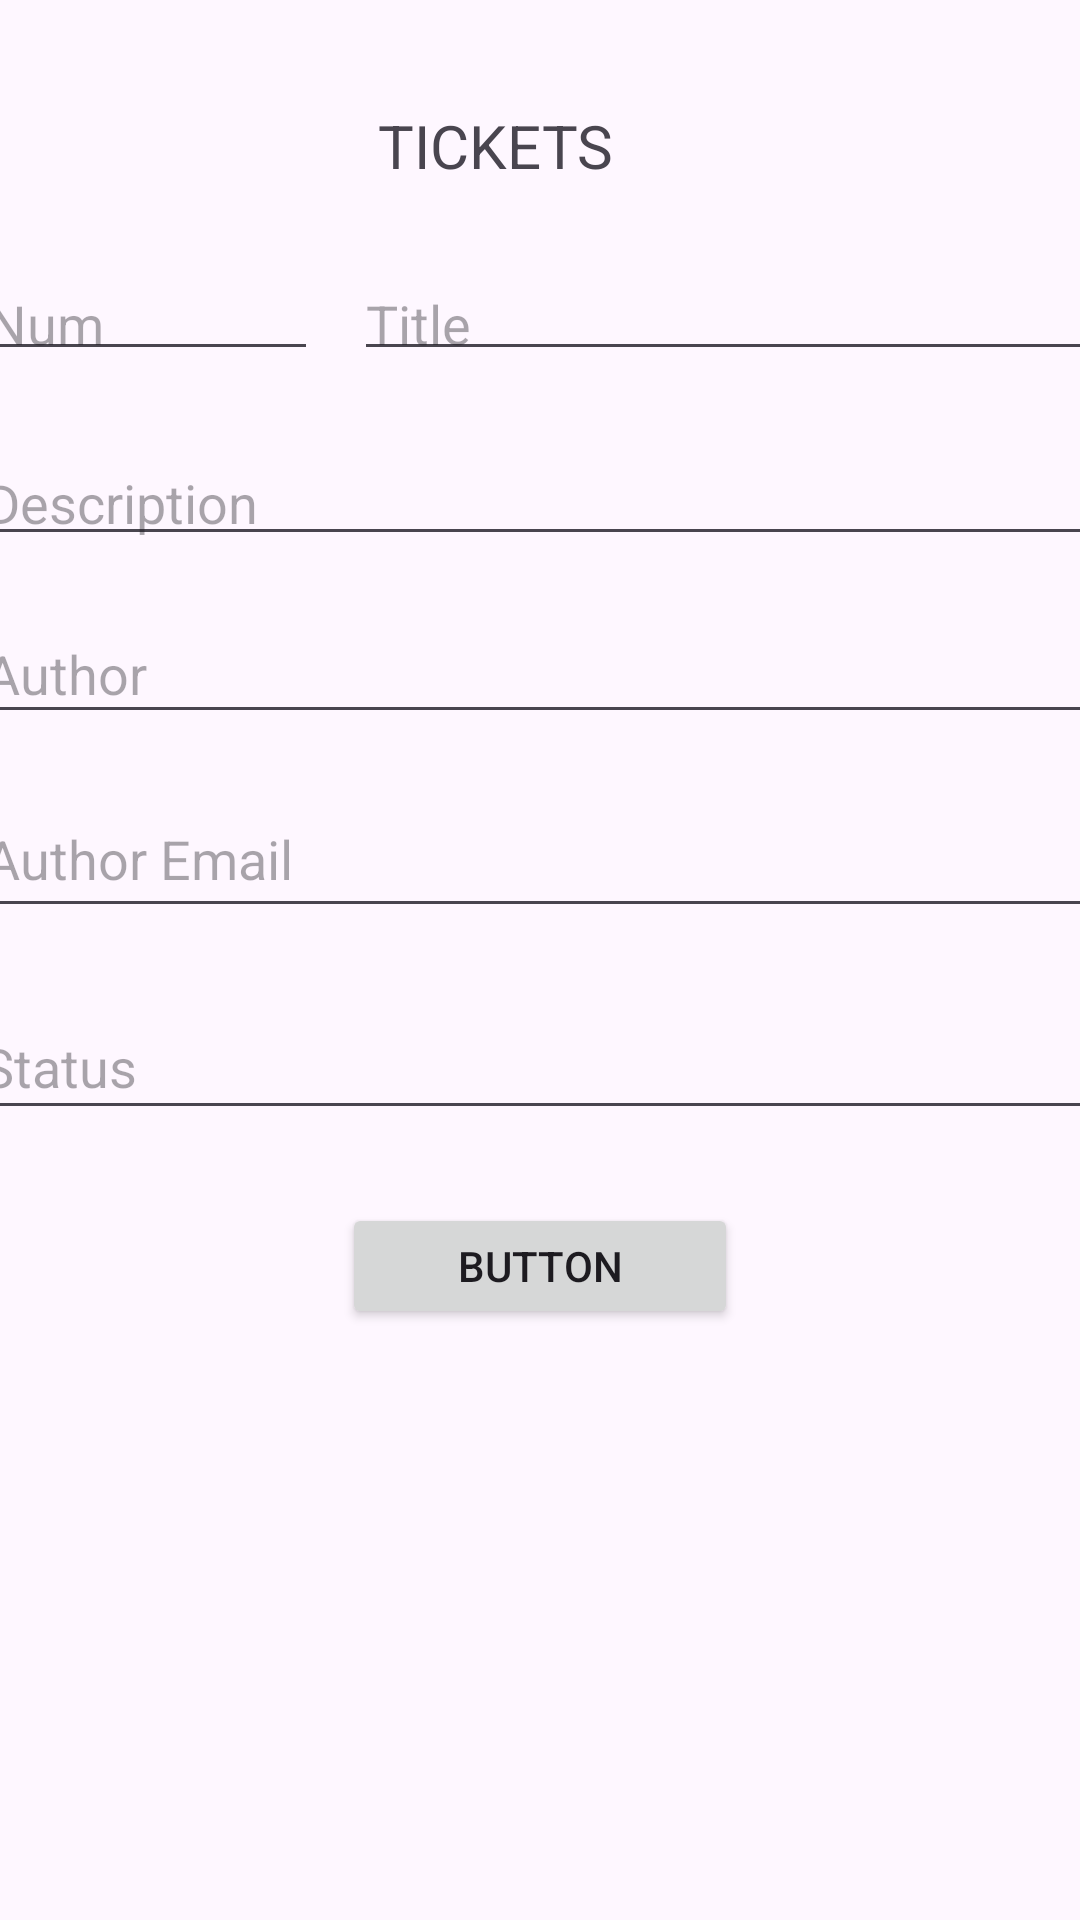

Reconstruct the res/layout file that produces this screen, plus the resources it refers to.
<!-- AndroidManifest.xml: application theme Theme.TicketsGaby -->
<!-- res/layout/activity_main.xml -->
<?xml version="1.0" encoding="utf-8"?>
<androidx.constraintlayout.widget.ConstraintLayout xmlns:android="http://schemas.android.com/apk/res/android"
    xmlns:app="http://schemas.android.com/apk/res-auto"
    xmlns:tools="http://schemas.android.com/tools"
    android:id="@+id/main"
    android:layout_width="match_parent"
    android:layout_height="match_parent"
    tools:context=".MainActivity">

    <ScrollView
        android:id="@+id/scrollView2"
        android:layout_width="409dp"
        android:layout_height="385dp"
        app:layout_constraintBottom_toBottomOf="parent"
        app:layout_constraintEnd_toEndOf="parent"
        app:layout_constraintStart_toStartOf="parent"
        app:layout_constraintTop_toTopOf="parent"
        app:layout_constraintVertical_bias="0.0" >

        <androidx.constraintlayout.widget.ConstraintLayout
            android:layout_width="match_parent"
            android:layout_height="wrap_content">

            <EditText
                android:id="@+id/txtautor"
                android:layout_width="373dp"
                android:layout_height="43dp"
                android:ems="10"
                android:hint="Author"
                android:inputType="text"
                app:layout_constraintBottom_toBottomOf="parent"
                app:layout_constraintEnd_toEndOf="parent"
                app:layout_constraintHorizontal_bias="0.416"
                app:layout_constraintStart_toStartOf="parent"
                app:layout_constraintTop_toTopOf="parent" />

            <EditText
                android:id="@+id/txtDescripcion"
                android:layout_width="376dp"
                android:layout_height="40dp"
                android:ems="10"
                android:hint="Description"
                android:inputType="text"
                app:layout_constraintBottom_toBottomOf="parent"
                app:layout_constraintEnd_toEndOf="parent"
                app:layout_constraintHorizontal_bias="0.454"
                app:layout_constraintStart_toStartOf="parent"
                app:layout_constraintTop_toTopOf="parent"
                app:layout_constraintVertical_bias="0.358" />

            <EditText
                android:id="@+id/txtEmail"
                android:layout_width="375dp"
                android:layout_height="49dp"
                android:ems="10"
                android:hint="Author Email"
                android:inputType="text"
                app:layout_constraintBottom_toBottomOf="@+id/txtFCreacion"
                app:layout_constraintEnd_toEndOf="parent"
                app:layout_constraintHorizontal_bias="0.441"
                app:layout_constraintStart_toStartOf="parent"
                app:layout_constraintTop_toTopOf="parent"
                app:layout_constraintVertical_bias="0.656" />

            <EditText
                android:id="@+id/txtNum"
                android:layout_width="114dp"
                android:layout_height="38dp"
                android:ems="10"
                android:hint="Num"
                android:inputType="text"
                app:layout_constraintBottom_toBottomOf="parent"
                app:layout_constraintEnd_toEndOf="parent"
                app:layout_constraintHorizontal_bias="0.054"
                app:layout_constraintStart_toStartOf="parent"
                app:layout_constraintTop_toTopOf="parent"
                app:layout_constraintVertical_bias="0.21" />

            <EditText
                android:id="@+id/txtTitulo"
                android:layout_width="251dp"
                android:layout_height="38dp"
                android:ems="10"
                android:hint="Title"
                android:inputType="text"
                app:layout_constraintBottom_toBottomOf="parent"
                app:layout_constraintEnd_toEndOf="parent"
                app:layout_constraintHorizontal_bias="0.898"
                app:layout_constraintStart_toStartOf="parent"
                app:layout_constraintTop_toTopOf="parent"
                app:layout_constraintVertical_bias="0.21" />

            <TextView
                android:id="@+id/textView2"
                android:layout_width="88dp"
                android:layout_height="31dp"
                android:text="TICKETS"
                android:textSize="20sp"
                app:layout_constraintBottom_toBottomOf="parent"
                app:layout_constraintEnd_toEndOf="parent"
                app:layout_constraintHorizontal_bias="0.467"
                app:layout_constraintStart_toStartOf="parent"
                app:layout_constraintTop_toTopOf="parent"
                app:layout_constraintVertical_bias="0.084" />

            <EditText
                android:id="@+id/txtFCreacion"
                android:layout_width="174dp"
                android:layout_height="46dp"
                android:ems="10"
                android:hint="Creation Date"
                android:inputType="text"
                app:layout_constraintBottom_toBottomOf="parent"
                app:layout_constraintEnd_toEndOf="parent"
                app:layout_constraintHorizontal_bias="0.059"
                app:layout_constraintStart_toStartOf="parent"
                app:layout_constraintTop_toTopOf="parent"
                app:layout_constraintVertical_bias="1.0" />

            <EditText
                android:id="@+id/txtEstado"
                android:layout_width="374dp"
                android:layout_height="45dp"
                android:ems="10"
                android:hint="Status"
                android:inputType="text"
                app:layout_constraintBottom_toBottomOf="parent"
                app:layout_constraintEnd_toEndOf="parent"
                app:layout_constraintHorizontal_bias="0.4"
                app:layout_constraintStart_toStartOf="parent"
                app:layout_constraintTop_toTopOf="parent"
                app:layout_constraintVertical_bias="0.827" />

            <EditText
                android:id="@+id/txtFFinal"
                android:layout_width="184dp"
                android:layout_height="42dp"
                android:layout_marginTop="404dp"
                android:ems="10"
                android:hint="Finish date"
                android:inputType="text"
                app:layout_constraintEnd_toEndOf="parent"
                app:layout_constraintHorizontal_bias="0.928"
                app:layout_constraintStart_toStartOf="parent"
                app:layout_constraintTop_toTopOf="parent" />
        </androidx.constraintlayout.widget.ConstraintLayout>
    </ScrollView>

    <androidx.constraintlayout.widget.ConstraintLayout
        android:id="@+id/constraintLayout"
        android:layout_width="405dp"
        android:layout_height="66dp"
        app:layout_constraintBottom_toBottomOf="parent"
        app:layout_constraintEnd_toEndOf="parent"
        app:layout_constraintStart_toStartOf="parent"
        app:layout_constraintTop_toBottomOf="@+id/scrollView2"
        app:layout_constraintVertical_bias="0.0">

        <Button
            android:id="@+id/btnAgregar"
            android:layout_width="132dp"
            android:layout_height="42dp"
            android:text="Button"
            app:layout_constraintBottom_toBottomOf="parent"
            app:layout_constraintEnd_toEndOf="parent"
            app:layout_constraintHorizontal_bias="0.498"
            app:layout_constraintStart_toStartOf="parent"
            app:layout_constraintTop_toTopOf="parent"
            app:layout_constraintVertical_bias="0.666" />
    </androidx.constraintlayout.widget.ConstraintLayout>

    <androidx.recyclerview.widget.RecyclerView
        android:id="@+id/rcvTickets"
        android:layout_width="409dp"
        android:layout_height="278dp"
        app:layout_constraintBottom_toBottomOf="parent"
        app:layout_constraintEnd_toEndOf="parent"
        app:layout_constraintStart_toStartOf="parent"
        app:layout_constraintTop_toBottomOf="@+id/constraintLayout" />

</androidx.constraintlayout.widget.ConstraintLayout>
<!-- resources referenced by this layout -->
<resources>
  <style name="Theme.TicketsGaby" parent="Base.Theme.TicketsGaby" />
  <style name="Base.Theme.TicketsGaby" parent="Theme.Material3.DayNight.NoActionBar">
          
          
      </style>
</resources>
